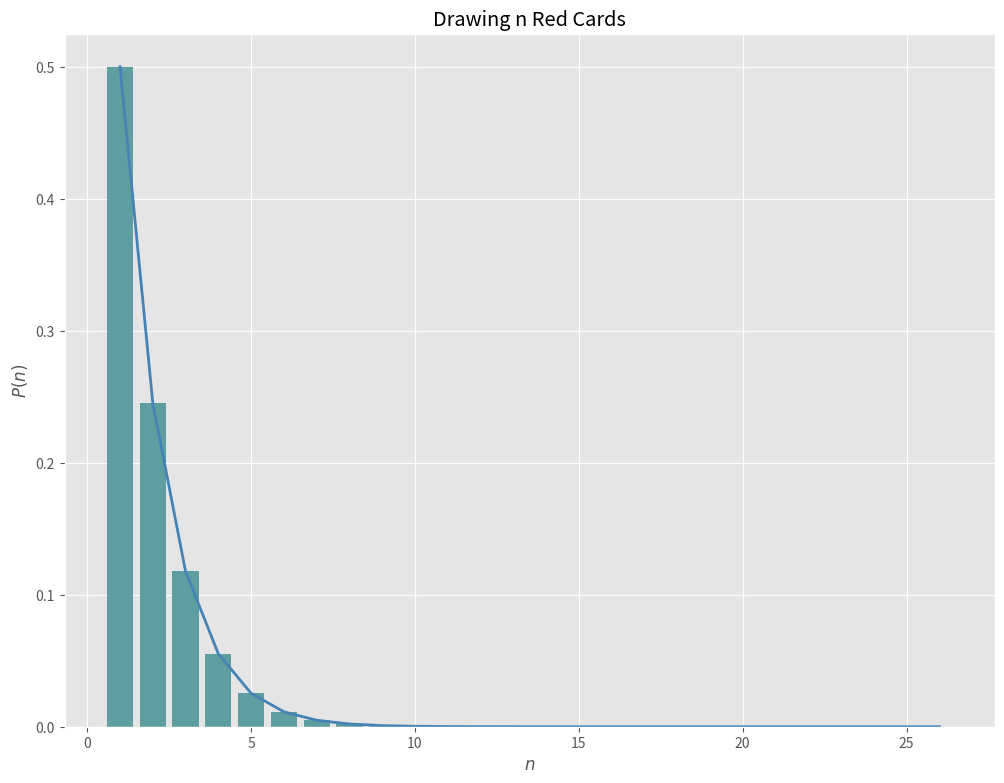

Recreate this plot in Python.

# %% 0 - import libraries
import numpy as np
import matplotlib.pyplot as plt

from scipy.special import perm



# %% 1 -
plt.style.use("ggplot")



# %% 1 - 
def function(n):
    return np.exp(np.log(perm(26, n)) - np.log(perm(52, n)))



# %% 2 - 
x = np.arange(1, 27, 1)
y = function(x)



# %% 4 - 
plt.figure(figsize = (12, 9))
plt.title("Drawing n Red Cards")
plt.xlabel("$n$")
plt.ylabel("$P(n)$")

plt.bar(x, y, color = "cadetblue")
plt.plot(x, y, linewidth = 2, color = "steelblue")

plt.show()
